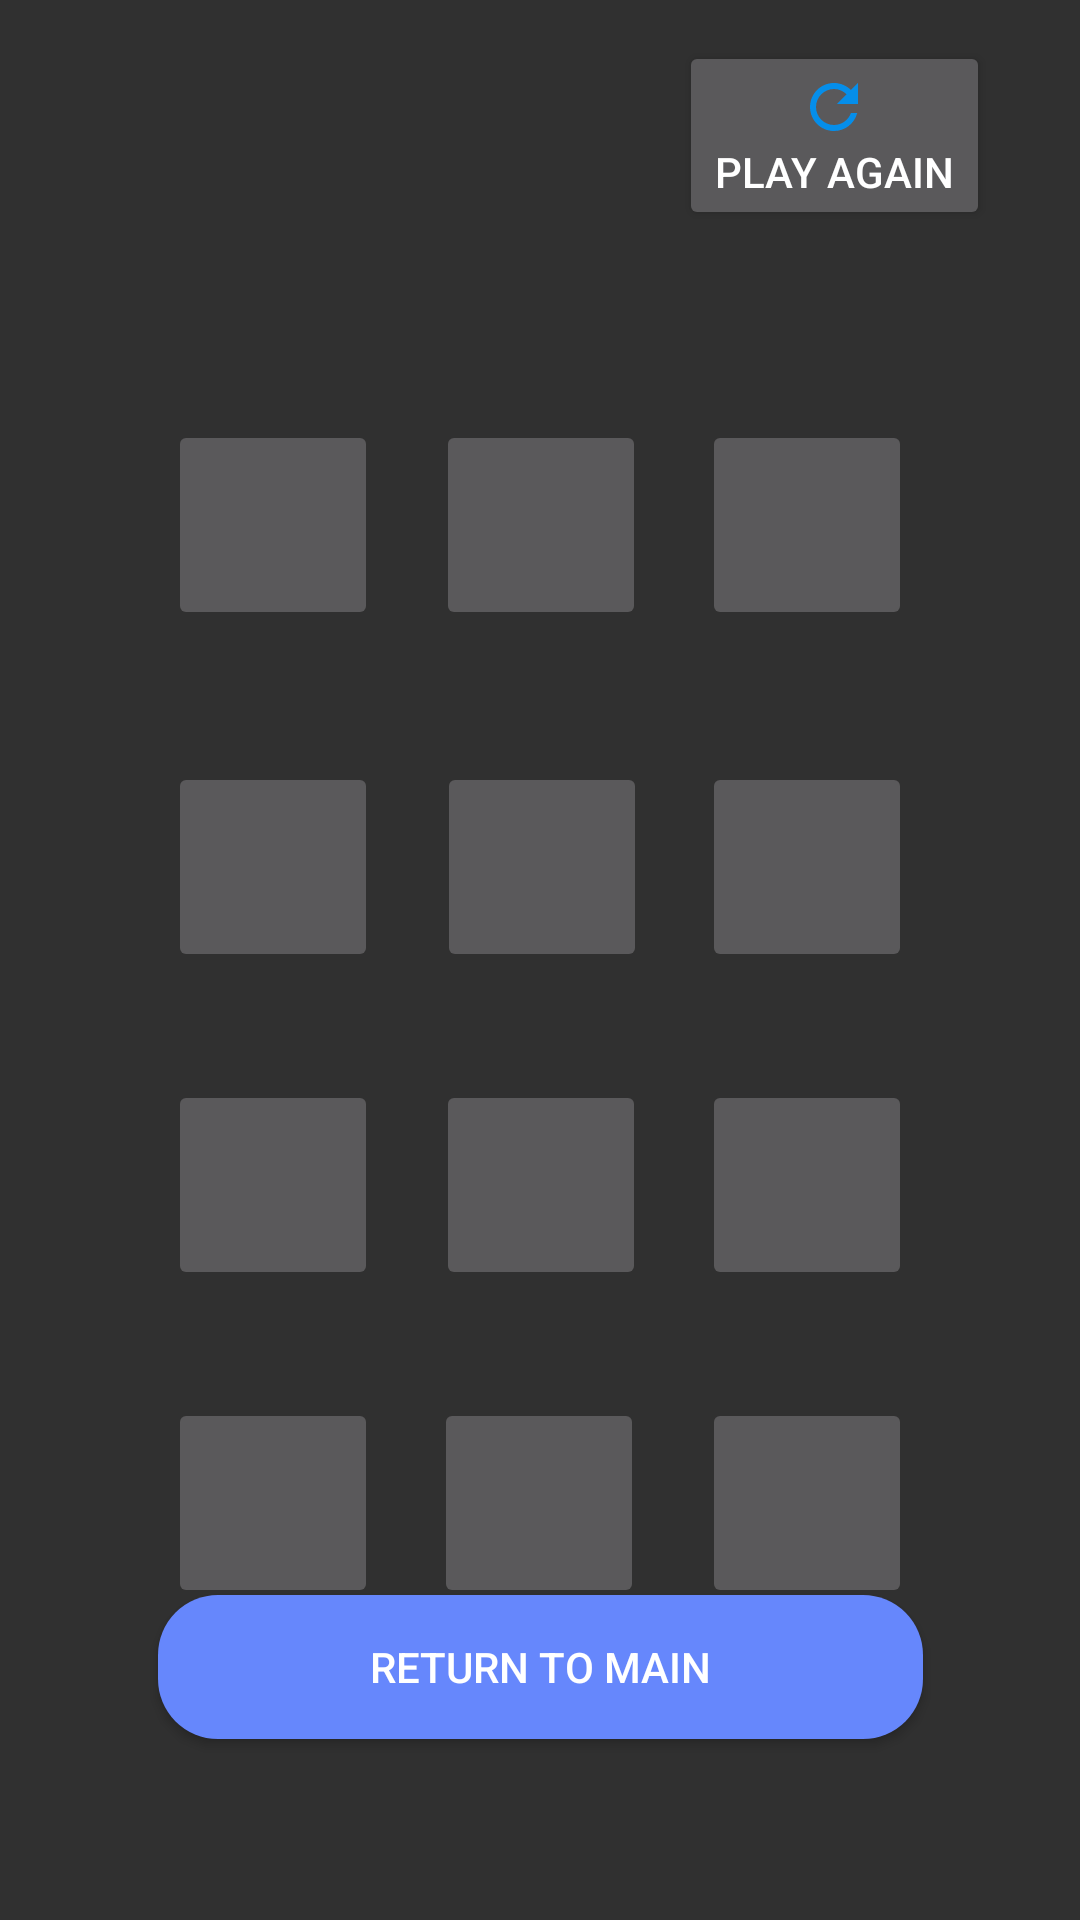

Android layout source for this screen:
<!-- AndroidManifest.xml: application theme Theme.AppCompat.NoActionBar -->
<!-- res/layout/activity_game_window.xml -->
<?xml version="1.0" encoding="utf-8"?>
<androidx.constraintlayout.widget.ConstraintLayout xmlns:android="http://schemas.android.com/apk/res/android"
    xmlns:app="http://schemas.android.com/apk/res-auto"
    xmlns:tools="http://schemas.android.com/tools"
    android:layout_width="match_parent"
    android:layout_height="match_parent"
    android:background="@drawable/gradient_list"
    android:id="@+id/Background_id"
    tools:context=".GameWindow"
    tools:layout_editor_absoluteX="1dp"
    tools:layout_editor_absoluteY="0dp">

    <ImageButton
        android:id="@+id/imageButton1"
        android:layout_width="70dp"
        android:layout_height="70dp"
        android:layout_marginStart="56dp"
        android:layout_marginTop="140dp"
        android:scaleType="centerCrop"
        app:layout_constraintStart_toStartOf="parent"
        app:layout_constraintTop_toTopOf="parent"
        app:srcCompat="@drawable/android"
        tools:ignore="SpeakableTextPresentCheck" />

    <ImageButton
        android:id="@+id/imageButton9"
        android:layout_width="70dp"
        android:layout_height="70dp"
        android:layout_marginTop="36dp"
        android:layout_marginEnd="56dp"
        android:scaleType="centerCrop"
        app:layout_constraintEnd_toEndOf="parent"
        app:layout_constraintTop_toBottomOf="@+id/imageButton6"
        app:srcCompat="@drawable/android"
        tools:ignore="SpeakableTextPresentCheck" />

    <ImageButton
        android:id="@+id/imageButton2"
        android:layout_width="70dp"
        android:layout_height="70dp"
        android:layout_marginTop="140dp"
        android:scaleType="centerCrop"
        app:layout_constraintEnd_toStartOf="@+id/imageButton3"
        app:layout_constraintHorizontal_bias="0.505"
        app:layout_constraintStart_toEndOf="@+id/imageButton1"
        app:layout_constraintTop_toTopOf="parent"
        app:srcCompat="@drawable/android"
        tools:ignore="SpeakableTextPresentCheck" />

    <ImageButton
        android:id="@+id/imageButton5"
        android:layout_width="70dp"
        android:layout_height="70dp"
        android:layout_marginStart="49dp"
        android:layout_marginTop="44dp"
        android:layout_marginEnd="48dp"
        android:scaleType="centerCrop"
        app:layout_constraintEnd_toStartOf="@+id/imageButton6"
        app:layout_constraintStart_toEndOf="@+id/imageButton4"
        app:layout_constraintTop_toBottomOf="@+id/imageButton2"
        app:srcCompat="@drawable/android"
        tools:ignore="SpeakableTextPresentCheck" />

    <ImageButton
        android:id="@+id/imageButton7"
        android:layout_width="70dp"
        android:layout_height="70dp"
        android:layout_marginStart="56dp"
        android:layout_marginTop="36dp"
        android:scaleType="centerCrop"
        app:layout_constraintStart_toStartOf="parent"
        app:layout_constraintTop_toBottomOf="@+id/imageButton4"
        app:srcCompat="@drawable/android"
        tools:ignore="SpeakableTextPresentCheck" />

    <ImageButton
        android:id="@+id/imageButton10"
        android:layout_width="70dp"
        android:layout_height="70dp"
        android:layout_marginStart="56dp"
        android:layout_marginTop="36dp"
        android:scaleType="centerCrop"
        app:layout_constraintStart_toStartOf="parent"
        app:layout_constraintTop_toBottomOf="@+id/imageButton7"
        app:srcCompat="@drawable/android"
        tools:ignore="SpeakableTextPresentCheck" />

    <ImageButton
        android:id="@+id/imageButton11"
        android:layout_width="70dp"
        android:layout_height="70dp"
        android:layout_marginTop="36dp"
        android:scaleType="centerCrop"
        app:layout_constraintEnd_toStartOf="@+id/imageButton12"
        app:layout_constraintHorizontal_bias="0.494"
        app:layout_constraintStart_toEndOf="@+id/imageButton10"
        app:layout_constraintTop_toBottomOf="@+id/imageButton8"
        app:srcCompat="@drawable/android"
        tools:ignore="SpeakableTextPresentCheck" />

    <ImageButton
        android:id="@+id/imageButton8"
        android:layout_width="70dp"
        android:layout_height="70dp"
        android:layout_marginTop="36dp"
        android:scaleType="centerCrop"
        app:layout_constraintEnd_toStartOf="@+id/imageButton9"
        app:layout_constraintHorizontal_bias="0.505"
        app:layout_constraintStart_toEndOf="@+id/imageButton7"
        app:layout_constraintTop_toBottomOf="@+id/imageButton5"
        app:srcCompat="@drawable/android"
        tools:ignore="SpeakableTextPresentCheck" />

    <ImageButton
        android:id="@+id/imageButton12"
        android:layout_width="70dp"
        android:layout_height="70dp"
        android:layout_marginTop="36dp"
        android:layout_marginEnd="56dp"
        android:scaleType="centerCrop"
        app:layout_constraintEnd_toEndOf="parent"
        app:layout_constraintTop_toBottomOf="@+id/imageButton9"
        app:srcCompat="@drawable/android"
        tools:ignore="SpeakableTextPresentCheck" />

    <ImageButton
        android:id="@+id/imageButton6"
        android:layout_width="70dp"
        android:layout_height="70dp"
        android:layout_marginTop="44dp"
        android:layout_marginEnd="56dp"
        android:scaleType="centerCrop"
        app:layout_constraintEnd_toEndOf="parent"
        app:layout_constraintTop_toBottomOf="@+id/imageButton3"
        app:srcCompat="@drawable/android"
        tools:ignore="SpeakableTextPresentCheck" />

    <ImageButton
        android:id="@+id/imageButton4"
        android:layout_width="70dp"
        android:layout_height="70dp"
        android:layout_marginStart="56dp"
        android:layout_marginTop="44dp"
        android:scaleType="centerCrop"
        app:layout_constraintStart_toStartOf="parent"
        app:layout_constraintTop_toBottomOf="@+id/imageButton1"
        app:srcCompat="@drawable/android"
        tools:ignore="SpeakableTextPresentCheck" />

    <ImageButton
        android:id="@+id/imageButton3"
        android:layout_width="70dp"
        android:layout_height="70dp"
        android:layout_marginTop="140dp"
        android:layout_marginEnd="56dp"
        android:scaleType="centerCrop"
        app:layout_constraintEnd_toEndOf="parent"
        app:layout_constraintTop_toTopOf="parent"
        app:srcCompat="@drawable/android"
        tools:ignore="SpeakableTextPresentCheck" />

    <Button
        android:id="@+id/lostWinBtn"
        android:layout_width="255dp"
        android:layout_height="48dp"
        android:background="@drawable/button_dsgn"
        android:text="Return to main"
        android:textColor="@color/white"
        app:layout_constraintBottom_toBottomOf="parent"
        app:layout_constraintEnd_toEndOf="parent"
        app:layout_constraintStart_toStartOf="parent"
        app:layout_constraintTop_toTopOf="parent"
        app:layout_constraintVertical_bias="0.898" />

    <Button
        android:id="@+id/refreshButton"
        android:layout_width="wrap_content"
        android:layout_height="wrap_content"
        android:layout_marginEnd="30dp"
        android:layout_marginBottom="50dp"
        android:text="Play Again"
        android:drawableTop="@drawable/ic_baseline_refresh_24"
        app:layout_constraintBottom_toTopOf="@+id/imageButton3"
        app:layout_constraintEnd_toEndOf="parent"
        app:layout_constraintTop_toTopOf="parent" />

</androidx.constraintlayout.widget.ConstraintLayout>
<!-- resources referenced by this layout -->
<resources>
  <!-- drawable button_dsgn (drawable) -->
  <?xml version="1.0" encoding="utf-8"?>
  <shape android:shape="rectangle" xmlns:android="http://schemas.android.com/apk/res/android">
  
      <corners android:radius="20dp"/>
      <solid android:color="#FF6687FC"/>
  
  </shape>
  <!-- drawable ic_baseline_refresh_24 (drawable) -->
  <vector android:height="24dp" android:tint="#058EEA"
      android:viewportHeight="24" android:viewportWidth="24"
      android:width="24dp" xmlns:android="http://schemas.android.com/apk/res/android">
      <path android:fillColor="@android:color/white" android:pathData="M17.65,6.35C16.2,4.9 14.21,4 12,4c-4.42,0 -7.99,3.58 -7.99,8s3.57,8 7.99,8c3.73,0 6.84,-2.55 7.73,-6h-2.08c-0.82,2.33 -3.04,4 -5.65,4 -3.31,0 -6,-2.69 -6,-6s2.69,-6 6,-6c1.66,0 3.14,0.69 4.22,1.78L13,11h7V4l-2.35,2.35z"/>
  </vector>
  <!-- not gathered from this repository: default colours our renderer supplied (Android Studio template values) -->
  <color name="white">#FFFFFFFF</color>
</resources>
